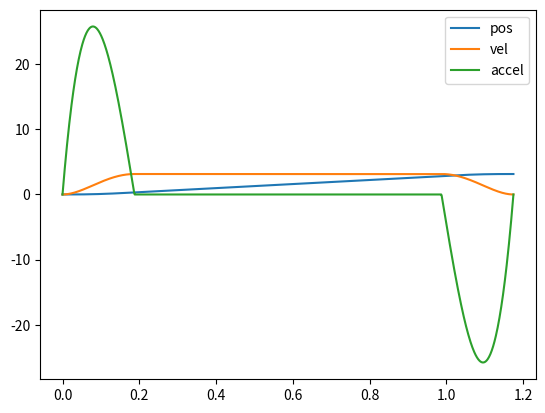

Write the Python code that produced this figure.
import numpy as np
from numpy.linalg import inv
import matplotlib.pyplot as plt

def calc_coefs(T, init_p, init_v, init_a, target_p, target_v, target_a):
    # A = np.array([
    #     [1, 0, 0, 0, 0, 0],  # q(0) = q0
    #     [0, 1, 0, 0, 0, 0],  # q'(0) = v0
    #     [0, 0, 2, 0, 0, 0],  # q''(0) = a0
    #     [1, T, T**2, T**3, T**4, T**5],  # q(T) = qf
    #     [0, 1, 2*T, 3*T**2, 4*T**3, 5*T**4],  # q'(T) = vf
    #     [0, 0, 2, 6*T, 12*T**2, 20*T**3]  # q''(T) = af
    # ])
    # b = np.array([init_p, init_v, init_a, target_p, target_v, target_a])
    
    # # Solve for the coefficients
    # coefficients = np.linalg.solve(A, b)
    # return coefficients

    A = np.matrix([
        [1, 0, 0, 0, 0, 0],  # q(0) = q0
        [0, 1, 0, 0, 0, 0],  # q'(0) = v0
        [0, 0, 2, 0, 0, 0],  # q''(0) = a0
        [1, T, T**2, T**3, T**4, T**5],  # q(T) = qf
        [0, 1, 2*T, 3*T**2, 4*T**3, 5*T**4],  # q'(T) = vf
        [0, 0, 2, 6*T, 12*T**2, 20*T**3]  # q''(T) = af
    ])
    
    B = np.matrix([init_p, init_v, init_a, target_p, target_v, target_a])
    B = B.transpose()
    A = inv(A)
    C = A*B
    
    return C.transpose()

def calc(coefs, t):
    A = np.matrix([
        [1, t, t**2, t**3, t**4, t**5],  # q(t) = qf
        [0, 1, 2*t, 3*t**2, 4*t**3, 5*t**4],  # q'(t) = vf
        [0, 0, 2, 6*t, 12*t**2, 20*t**3]  # q''(t) = af])
    ])
    B = coefs
    B = B.transpose()
    C = A*B
    
    return C



# def compute_trajectory(q0, v0, a0, qf, vf, af, T):
#     # Define the system of equations
#     A = np.array([
#         [1, 0, 0, 0, 0, 0],  # q(0) = q0
#         [0, 1, 0, 0, 0, 0],  # q'(0) = v0
#         [0, 0, 2, 0, 0, 0],  # q''(0) = a0
#         [1, T, T**2, T**3, T**4, T**5],  # q(T) = qf
#         [0, 1, 2*T, 3*T**2, 4*T**3, 5*T**4],  # q'(T) = vf
#         [0, 0, 2, 6*T, 12*T**2, 20*T**3]  # q''(T) = af
#     ])
#     b = np.array([q0, v0, a0, qf, vf, af])
    
#     # Solve for the coefficients
#     coefficients = np.linalg.solve(A, b)
#     return coefficients

# # Example usage
# q0, v0, a0 = 500, 1875, 0  # Initial conditions
# qf, vf, af = 1000, 0.0, 0.0  # Final conditions
# T = 1.0  # Trajectory duration
# coeffs = compute_trajectory(q0, v0, a0, qf, vf, af, T)
# print("Polynomial coefficients:", coeffs)

# # Verify the solution
# t = np.linspace(0, T, 100)
# q = coeffs[0] + coeffs[1]*t + coeffs[2]*t**2 + coeffs[3]*t**3 + coeffs[4]*t**4 + coeffs[5]*t**5
# dq = coeffs[1] + 2*coeffs[2]*t + 3*coeffs[3]*t**2 + 4*coeffs[4]*t**3 + 5*coeffs[5]*t**4
# ddq = 2*coeffs[2] + 6*coeffs[3]*t + 12*coeffs[4]*t**2 + 20*coeffs[5]*t**3

# print("Initial position:", q[0], "Expected:", q0)
# print("Initial velocity:", dq[0], "Expected:", v0)
# print("Initial acceleration:", ddq[0], "Expected:", a0)
# print("Final position:", q[-1], "Expected:", qf)
# print("Final velocity:", dq[-1], "Expected:", vf)
# print("Final acceleration:", ddq[-1], "Expected:", af)

# coefs = calc_coefs(1, 0, 0, 0, 1000, 0, 0)
# 0.5 => 500, 1875, 0
V0 = 0
A0 = 0
P0 = 0
V_max = 3.14*1
A_max = 3.14*8
P_max = 3.14
T1 = 3/2 * V_max/A_max

P1 = T1**2 * 8 * A_max/45 * 2
V1 = V_max
A1 = 0
coefs1 = calc_coefs(T1, P0, V0, A0, P1, V1, A1)
print(coefs1)
print(f"T1={T1}, P1={P1}, V1={V1}")
T2 = (P_max - 2*P1)/V1
P2 = P_max - P1
V2 = V1
A2 = A1
coefs2 = calc_coefs(T2, P1, V1, A1, P2, V2, A2)
print(coefs2)
print(f"T2={T2}, P2={P2}, V2={V2}")

T3 = T1
P3 = P_max
V3 = 0
A3 = 0
coefs3 = calc_coefs(T3, P2, V2, A2, P3, V3, A3)
print(coefs3)
print(f"T3={T3}, P3={P3}, V3={V3}")

poss = []
vels = []
accells = []
t = []

for i in np.linspace(0, T1 + T2 + T3, 1000):
    if i <= T1:
        res = calc(coefs1, i)
    elif i <= T1 + T2:
        res = calc(coefs2, i - T1)
    else:
        res = calc(coefs3, i - T1 - T2)

    poss.append(res[0, 0])
    vels.append(res[1, 0])
    accells.append(res[2, 0])
    t.append(i)

print(f"Pos: {poss[-1]}, Vel: {vels[-1]}, Acc: {accells[-1]}")
plt.plot(t, poss, label = "pos")
plt.plot(t, vels, label = "vel")
plt.plot(t, accells, label = "accel")
plt.legend()
plt.show()
